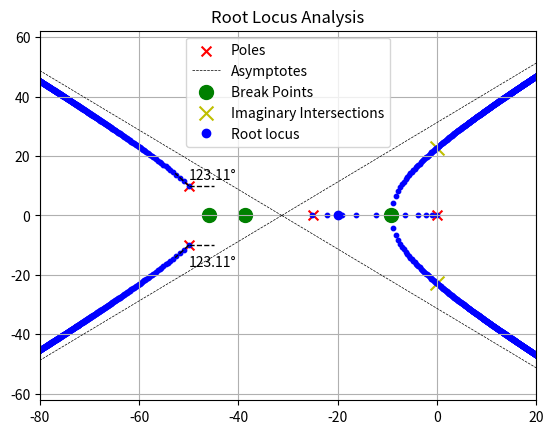

This chart was generated by the following Python code:
import math as math
import matplotlib.pyplot as plt
import numpy as np

# Setting the plot
plt.title('Root Locus Analysis')
plt.grid()
plt.xlim(-80, 20)

# Step 1: Draw poles
poles = [0, -25, complex(-50, 10), complex(-50, -10)]
plt.scatter(np.real(poles), np.imag(poles), 50, "r", "x", label="Poles")

# Step 2: Draw the asymptotes with dotted lines
n = len(poles)  # Open loop poles
m = 0  # Open loop zeros
sigma = (sum(poles) - 0) / (n - m)
sigma = sigma.real  # Imaginary part must be zero

y_pos = 80 * math.sin(math.radians(180 / (n - m)))
x_pos = 80 * math.cos(math.radians(180 / (n - m)))
plt.plot([sigma, sigma + x_pos], [0, y_pos], color='black', linestyle='dashed', linewidth=0.5, label="Asymptotes")
plt.plot([sigma, sigma - x_pos], [0, y_pos], color='black', linestyle='dashed', linewidth=0.5)
plt.plot([sigma, sigma + x_pos], [0, -y_pos], color='black', linestyle='dashed', linewidth=0.5)
plt.plot([sigma, sigma - x_pos], [0, -y_pos], color='black', linestyle='dashed', linewidth=0.5)

# Step 3: Find and draw break away points
chs_eqn = np.poly(poles)
diff_chs_eqn = np.polyder(chs_eqn)
roots_diff_chs_eqn = np.roots(diff_chs_eqn)
break_away_points = []
for r in roots_diff_chs_eqn:
    if r.imag == 0:  # Add only real roots to break away points
        break_away_points.append(r)

zeros = np.zeros(len(break_away_points))
plt.scatter(break_away_points, zeros, 100, "g", "o", label="Break Points")

# Step 4: Find and draw the intersections with the imaginary axis using Routh
aux_roots = np.roots([-125 / 4580, 4580 * 65000 / 4580])
imag_inter = math.sqrt(aux_roots[0] / 4580)

plt.scatter([0, 0], [imag_inter, -imag_inter], 100, "y", "x", label="Imaginary Intersections")

# Step 5: Find and draw departure angles for complex poles
departure_angle = 180 - math.degrees(math.atan(10 / (-25))) - math.degrees(math.atan(10 / -50)) - 90

y_pos = 5 * math.sin(math.radians(180 - departure_angle))
x_pos = 5 * math.cos(math.radians(180 - departure_angle))
plt.plot([-50, -50 + 5], [10, 10], color='black', linestyle='dashed', linewidth=1)
plt.plot([-50, -50 - x_pos], [10, 10 + y_pos], color='black', linestyle='dashed', linewidth=1)
plt.plot([-50, -50 + 5], [-10, -10], color='black', linestyle='dashed', linewidth=1)
plt.plot([-50, -50 - x_pos], [-10, -10 - y_pos], color='black', linestyle='dashed', linewidth=1)

# Step 6: Draw the root locus
for k in np.linspace(-3000, 30000000, 500):
    chs_eqn[len(chs_eqn) - 1] += k
    roots = np.roots(chs_eqn)
    for r in roots:
        plt.scatter(r.real, r.imag, 10, "b")
    chs_eqn[len(chs_eqn) - 1] -= k

plt.plot([-20], [0], "bo", linewidth=0.1, label="Root locus")
degree = str(round(departure_angle, 2)) + '°'
plt.text(-50, 12, degree, fontsize=10)
plt.text(-50, -17, degree, fontsize=10)

plt.legend(loc="upper center")
plt.show()
